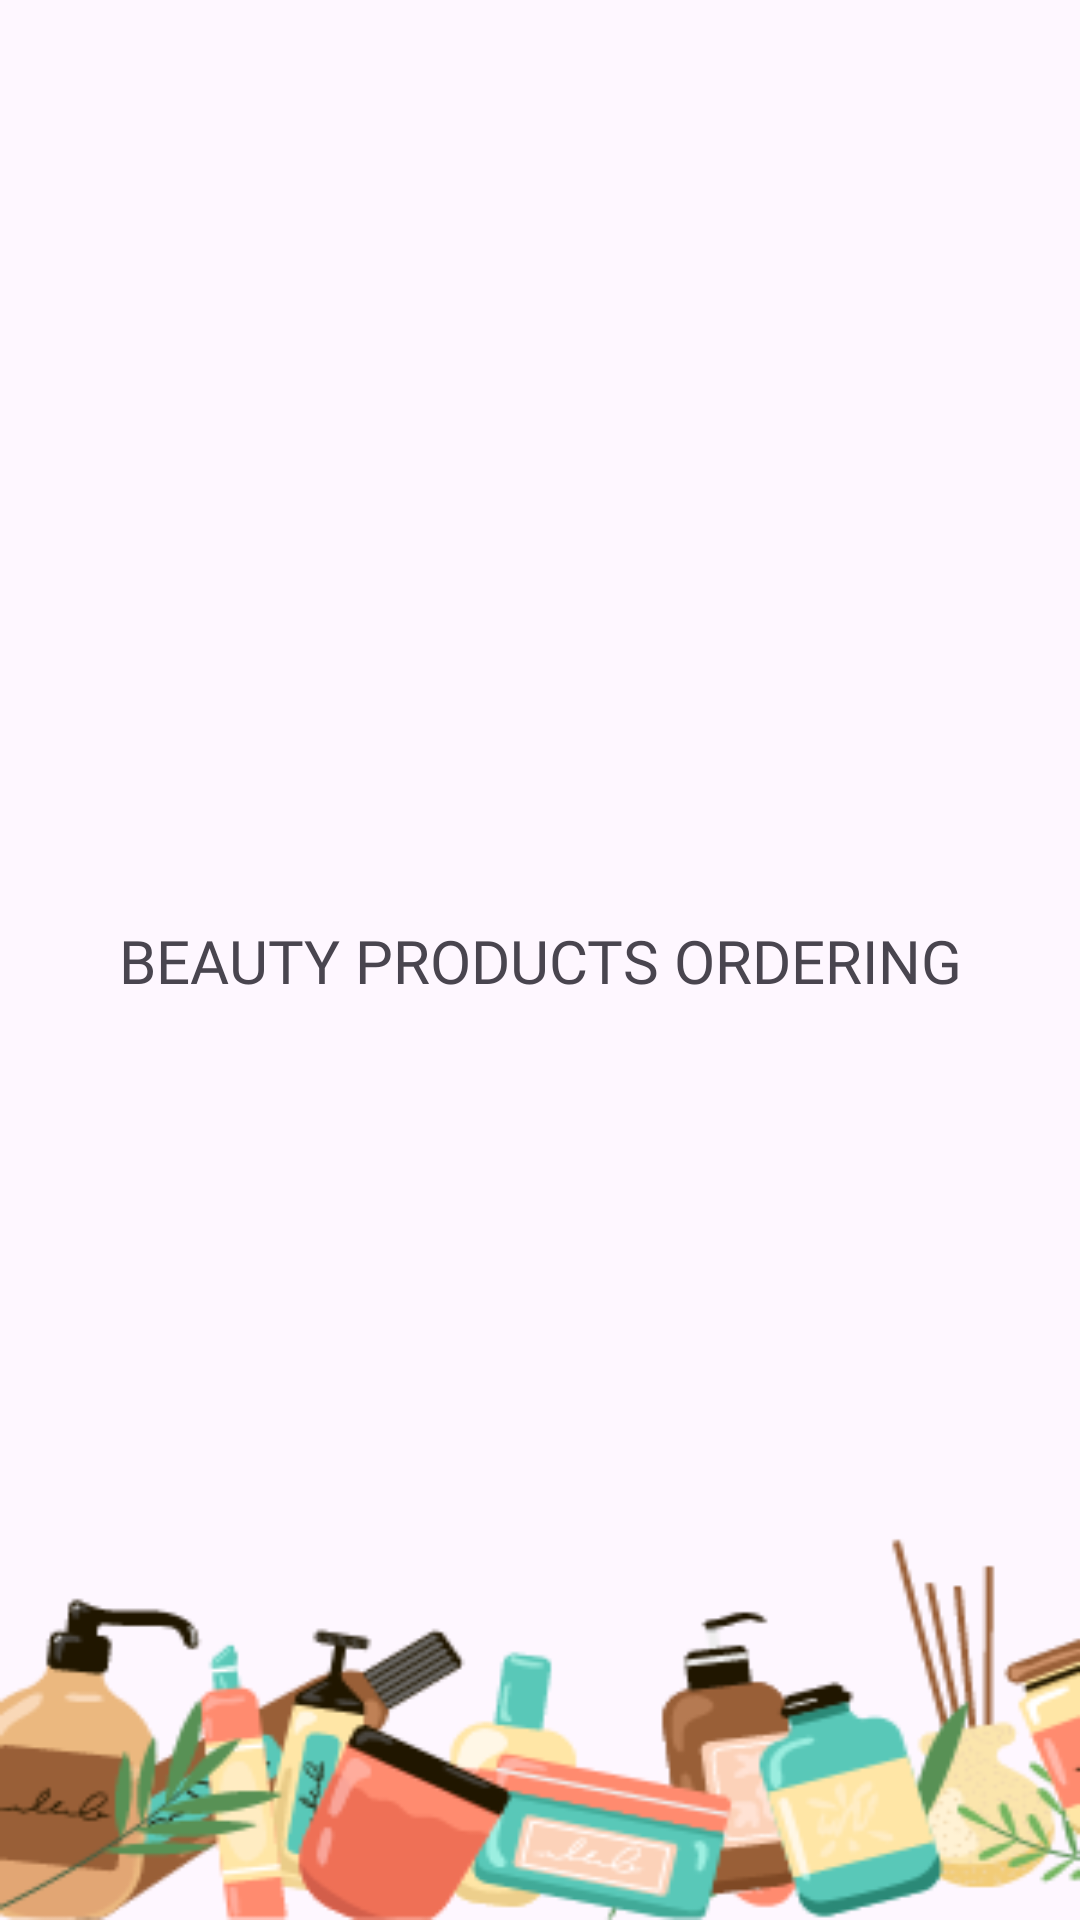

Reconstruct the res/layout file that produces this screen, plus the resources it refers to.
<!-- AndroidManifest.xml: application theme Theme.BeautyProductsOrdering -->
<!-- res/layout/activity_main.xml -->
<?xml version="1.0" encoding="utf-8"?>
<androidx.constraintlayout.widget.ConstraintLayout xmlns:android="http://schemas.android.com/apk/res/android"
    xmlns:app="http://schemas.android.com/apk/res-auto"
    xmlns:tools="http://schemas.android.com/tools"
    android:layout_width="match_parent"
    android:layout_height="match_parent"
    android:background="@drawable/background_makeup"
    tools:context=".MainActivity">

    <TextView
        android:layout_width="wrap_content"
        android:layout_height="wrap_content"
        android:fontFamily="@font/kaushan_script"
        android:text="BEAUTY PRODUCTS ORDERING"
        android:textSize="20sp"
        app:layout_constraintBottom_toBottomOf="parent"
        app:layout_constraintEnd_toEndOf="parent"
        app:layout_constraintStart_toStartOf="parent"
        app:layout_constraintTop_toTopOf="parent" />

</androidx.constraintlayout.widget.ConstraintLayout>
<!-- resources referenced by this layout -->
<resources>
  <!-- drawable background_makeup: png bitmap (drawable, 28102 bytes) -->
  <style name="Theme.BeautyProductsOrdering" parent="Base.Theme.BeautyProductsOrdering" />
  <style name="Base.Theme.BeautyProductsOrdering" parent="Theme.Material3.DayNight.NoActionBar">
          
          
      </style>
</resources>
